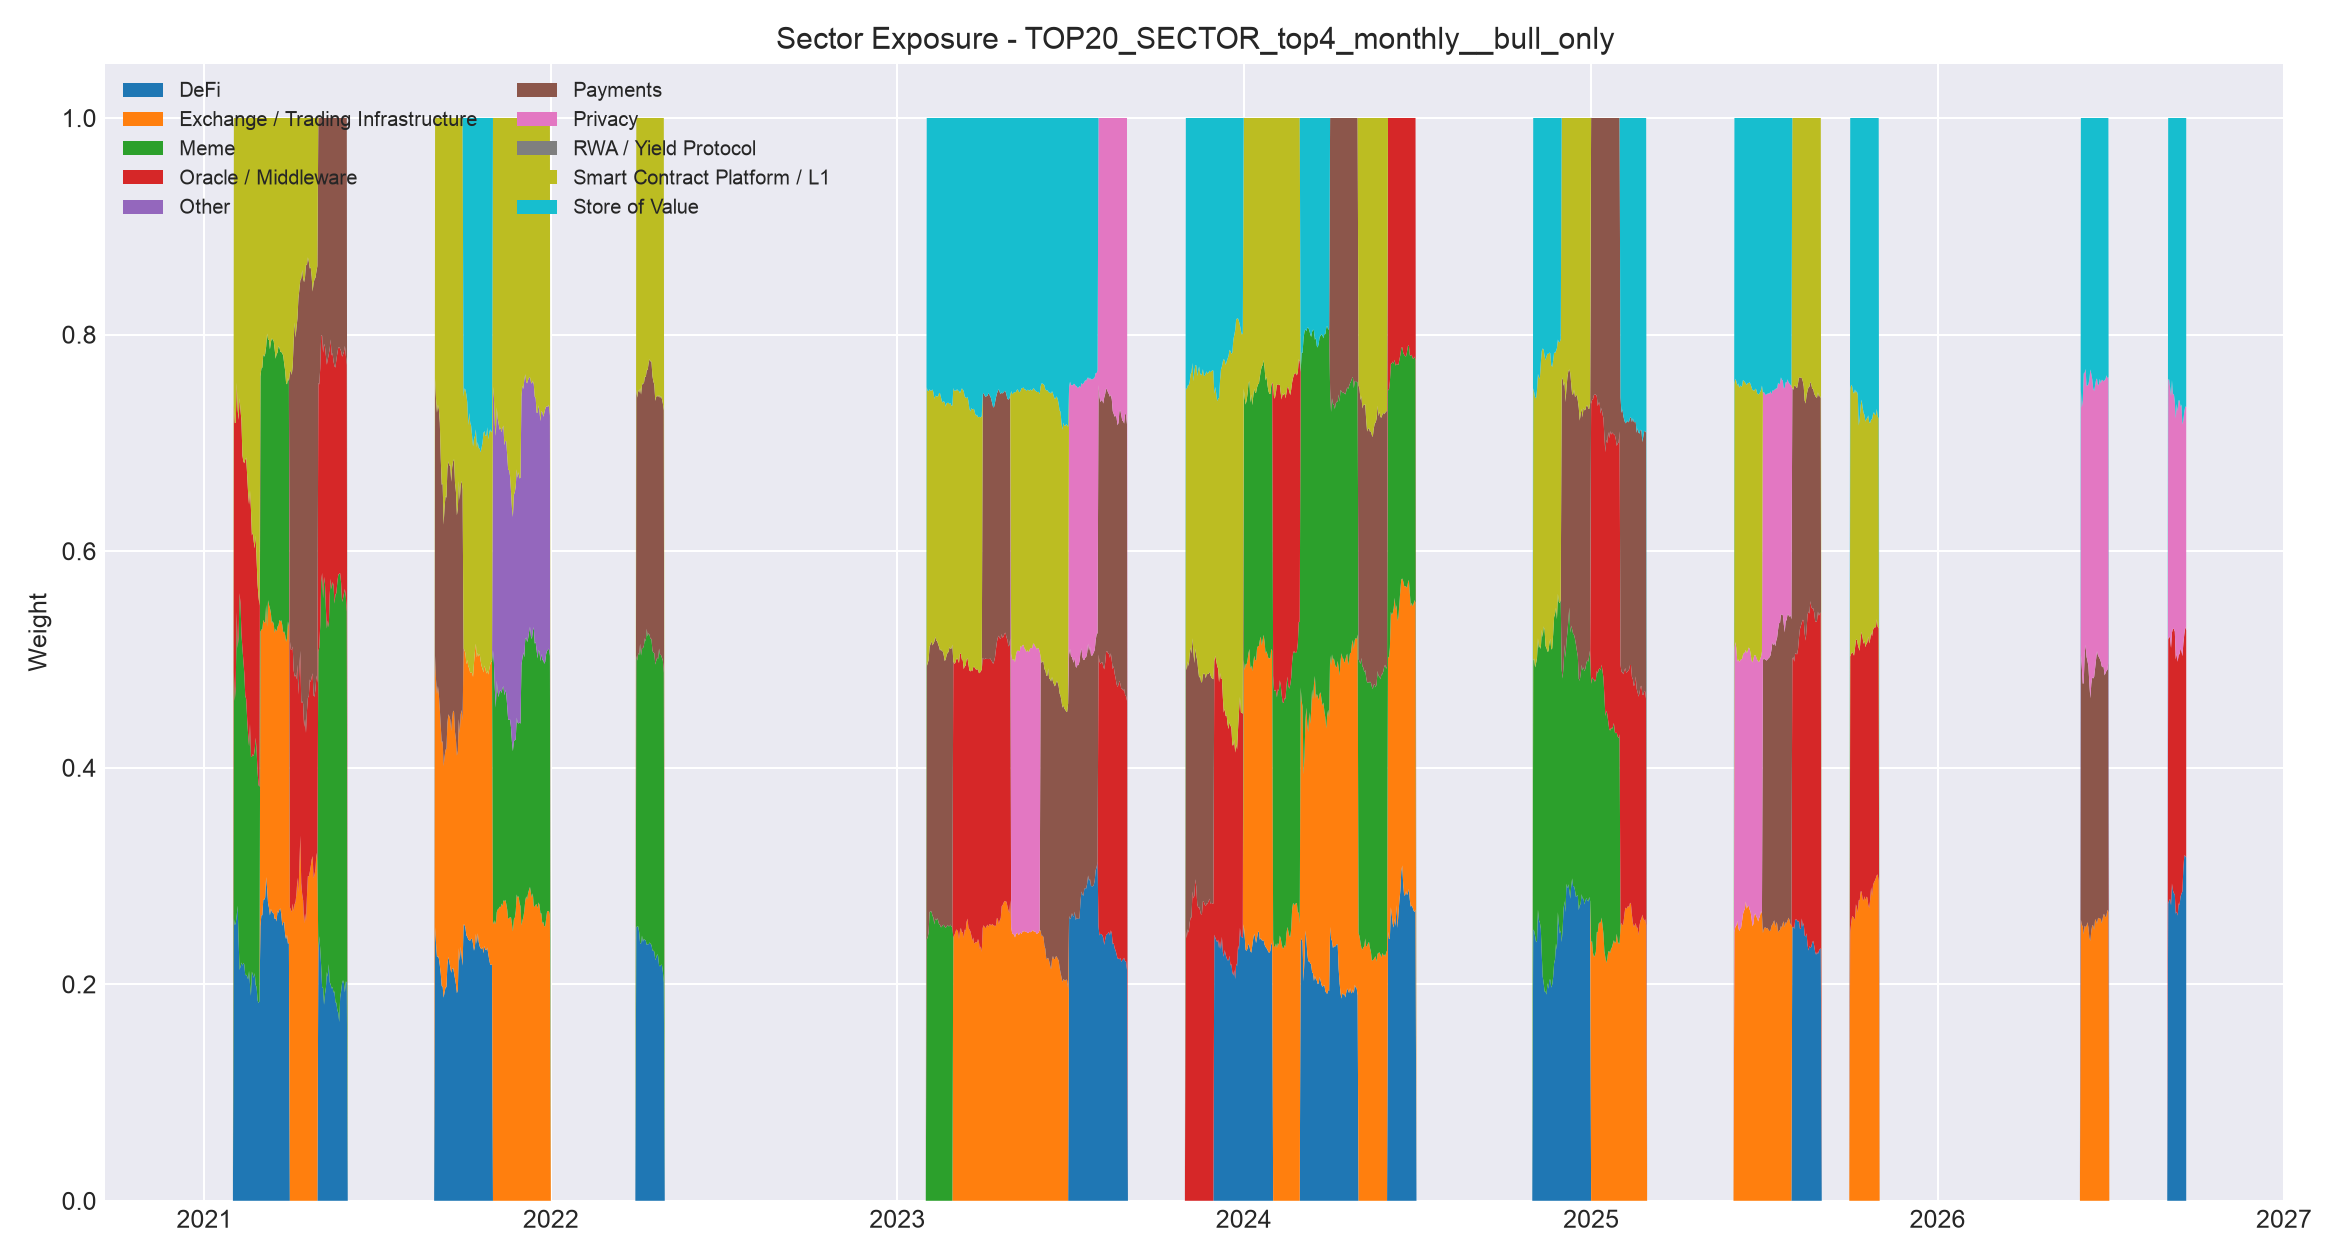

The file beside this chart, header and first rows:
, DeFi, Exchange / Trading Infrastructure, Meme, Oracle / Middleware, Other, Payments, Privacy, RWA / Yield Protocol, Smart Contract Platform / L1, Store of Value
2021-01-01, 0.0, 0.0, 0.0, 0.0, 0.0, 0.0, 0.0, 0.0, 0.0, 0.0
2021-01-02, 0.0, 0.0, 0.0, 0.0, 0.0, 0.0, 0.0, 0.0, 0.0, 0.0
2021-01-03, 0.0, 0.0, 0.0, 0.0, 0.0, 0.0, 0.0, 0.0, 0.0, 0.0
2021-01-04, 0.0, 0.0, 0.0, 0.0, 0.0, 0.0, 0.0, 0.0, 0.0, 0.0
2021-01-05, 0.0, 0.0, 0.0, 0.0, 0.0, 0.0, 0.0, 0.0, 0.0, 0.0
2021-01-06, 0.0, 0.0, 0.0, 0.0, 0.0, 0.0, 0.0, 0.0, 0.0, 0.0
2021-01-07, 0.0, 0.0, 0.0, 0.0, 0.0, 0.0, 0.0, 0.0, 0.0, 0.0
2021-01-08, 0.0, 0.0, 0.0, 0.0, 0.0, 0.0, 0.0, 0.0, 0.0, 0.0
2021-01-09, 0.0, 0.0, 0.0, 0.0, 0.0, 0.0, 0.0, 0.0, 0.0, 0.0
2021-01-10, 0.0, 0.0, 0.0, 0.0, 0.0, 0.0, 0.0, 0.0, 0.0, 0.0
2021-01-11, 0.0, 0.0, 0.0, 0.0, 0.0, 0.0, 0.0, 0.0, 0.0, 0.0
2021-01-12, 0.0, 0.0, 0.0, 0.0, 0.0, 0.0, 0.0, 0.0, 0.0, 0.0
2021-01-13, 0.0, 0.0, 0.0, 0.0, 0.0, 0.0, 0.0, 0.0, 0.0, 0.0
2021-01-14, 0.0, 0.0, 0.0, 0.0, 0.0, 0.0, 0.0, 0.0, 0.0, 0.0
2021-01-15, 0.0, 0.0, 0.0, 0.0, 0.0, 0.0, 0.0, 0.0, 0.0, 0.0
2021-01-16, 0.0, 0.0, 0.0, 0.0, 0.0, 0.0, 0.0, 0.0, 0.0, 0.0
2021-01-17, 0.0, 0.0, 0.0, 0.0, 0.0, 0.0, 0.0, 0.0, 0.0, 0.0
2021-01-18, 0.0, 0.0, 0.0, 0.0, 0.0, 0.0, 0.0, 0.0, 0.0, 0.0
2021-01-19, 0.0, 0.0, 0.0, 0.0, 0.0, 0.0, 0.0, 0.0, 0.0, 0.0
2021-01-20, 0.0, 0.0, 0.0, 0.0, 0.0, 0.0, 0.0, 0.0, 0.0, 0.0
2021-01-21, 0.0, 0.0, 0.0, 0.0, 0.0, 0.0, 0.0, 0.0, 0.0, 0.0
2021-01-22, 0.0, 0.0, 0.0, 0.0, 0.0, 0.0, 0.0, 0.0, 0.0, 0.0
2021-01-23, 0.0, 0.0, 0.0, 0.0, 0.0, 0.0, 0.0, 0.0, 0.0, 0.0
2021-01-24, 0.0, 0.0, 0.0, 0.0, 0.0, 0.0, 0.0, 0.0, 0.0, 0.0
2021-01-25, 0.0, 0.0, 0.0, 0.0, 0.0, 0.0, 0.0, 0.0, 0.0, 0.0
2021-01-26, 0.0, 0.0, 0.0, 0.0, 0.0, 0.0, 0.0, 0.0, 0.0, 0.0
2021-01-27, 0.0, 0.0, 0.0, 0.0, 0.0, 0.0, 0.0, 0.0, 0.0, 0.0
2021-01-28, 0.0, 0.0, 0.0, 0.0, 0.0, 0.0, 0.0, 0.0, 0.0, 0.0
2021-01-29, 0.0, 0.0, 0.0, 0.0, 0.0, 0.0, 0.0, 0.0, 0.0, 0.0
2021-01-30, 0.0, 0.0, 0.0, 0.0, 0.0, 0.0, 0.0, 0.0, 0.0, 0.0
2021-01-31, 0.0, 0.0, 0.0, 0.0, 0.0, 0.0, 0.0, 0.0, 0.0, 0.0
2021-02-01, 0.2605, 0.0, 0.2282, 0.2459, 0.0, 0.0, 0.0, 0.0, 0.2654, 0.0
2021-02-02, 0.2546, 0.0, 0.2071, 0.2564, 0.0, 0.0, 0.0, 0.0, 0.2819, 0.0
2021-02-03, 0.2563, 0.0, 0.2189, 0.2434, 0.0, 0.0, 0.0, 0.0, 0.2814, 0.0
2021-02-04, 0.2635, 0.0, 0.2801, 0.212, 0.0, 0.0, 0.0, 0.0, 0.2445, 0.0
2021-02-05, 0.2724, 0.0, 0.2381, 0.2201, 0.0, 0.0, 0.0, 0.0, 0.2694, 0.0
2021-02-06, 0.241, 0.0, 0.2799, 0.2003, 0.0, 0.0, 0.0, 0.0, 0.2788, 0.0
2021-02-07, 0.2132, 0.0, 0.3479, 0.1802, 0.0, 0.0, 0.0, 0.0, 0.2588, 0.0
2021-02-08, 0.2161, 0.0, 0.3356, 0.1784, 0.0, 0.0, 0.0, 0.0, 0.2698, 0.0
2021-02-09, 0.22, 0.0, 0.3034, 0.1967, 0.0, 0.0, 0.0, 0.0, 0.2798, 0.0
2021-02-10, 0.2171, 0.0, 0.2934, 0.178, 0.0, 0.0, 0.0, 0.0, 0.3115, 0.0
2021-02-11, 0.2197, 0.0, 0.2793, 0.1839, 0.0, 0.0, 0.0, 0.0, 0.3172, 0.0
2021-02-12, 0.2182, 0.0, 0.2692, 0.1938, 0.0, 0.0, 0.0, 0.0, 0.3189, 0.0
2021-02-13, 0.2083, 0.0, 0.2582, 0.2181, 0.0, 0.0, 0.0, 0.0, 0.3154, 0.0
2021-02-14, 0.2087, 0.0, 0.2546, 0.2231, 0.0, 0.0, 0.0, 0.0, 0.3135, 0.0
2021-02-15, 0.2074, 0.0, 0.2377, 0.2252, 0.0, 0.0, 0.0, 0.0, 0.3297, 0.0
2021-02-16, 0.2044, 0.0, 0.2266, 0.2228, 0.0, 0.0, 0.0, 0.0, 0.3462, 0.0
2021-02-17, 0.2122, 0.0, 0.2075, 0.2232, 0.0, 0.0, 0.0, 0.0, 0.3571, 0.0
2021-02-18, 0.2001, 0.0, 0.2403, 0.2155, 0.0, 0.0, 0.0, 0.0, 0.3441, 0.0
2021-02-19, 0.1894, 0.0, 0.2208, 0.2288, 0.0, 0.0, 0.0, 0.0, 0.361, 0.0
2021-02-20, 0.2116, 0.0, 0.1982, 0.2046, 0.0, 0.0, 0.0, 0.0, 0.3856, 0.0
2021-02-21, 0.2088, 0.0, 0.2038, 0.2046, 0.0, 0.0, 0.0, 0.0, 0.3827, 0.0
2021-02-22, 0.2059, 0.0, 0.2047, 0.1978, 0.0, 0.0, 0.0, 0.0, 0.3916, 0.0
2021-02-23, 0.2102, 0.0, 0.2069, 0.1854, 0.0, 0.0, 0.0, 0.0, 0.3975, 0.0
2021-02-24, 0.1993, 0.0, 0.2284, 0.1867, 0.0, 0.0, 0.0, 0.0, 0.3857, 0.0
2021-02-25, 0.1973, 0.0, 0.2179, 0.1764, 0.0, 0.0, 0.0, 0.0, 0.4085, 0.0
2021-02-26, 0.1852, 0.0, 0.2109, 0.1732, 0.0, 0.0, 0.0, 0.0, 0.4307, 0.0
2021-02-27, 0.1826, 0.0, 0.2014, 0.1736, 0.0, 0.0, 0.0, 0.0, 0.4424, 0.0
2021-02-28, 0.1843, 0.0, 0.198, 0.1673, 0.0, 0.0, 0.0, 0.0, 0.4504, 0.0
2021-03-01, 0.2535, 0.2721, 0.2358, 0.0, 0.0, 0.0, 0.0, 0.0, 0.2386, 0.0
... 2,029 more rows
